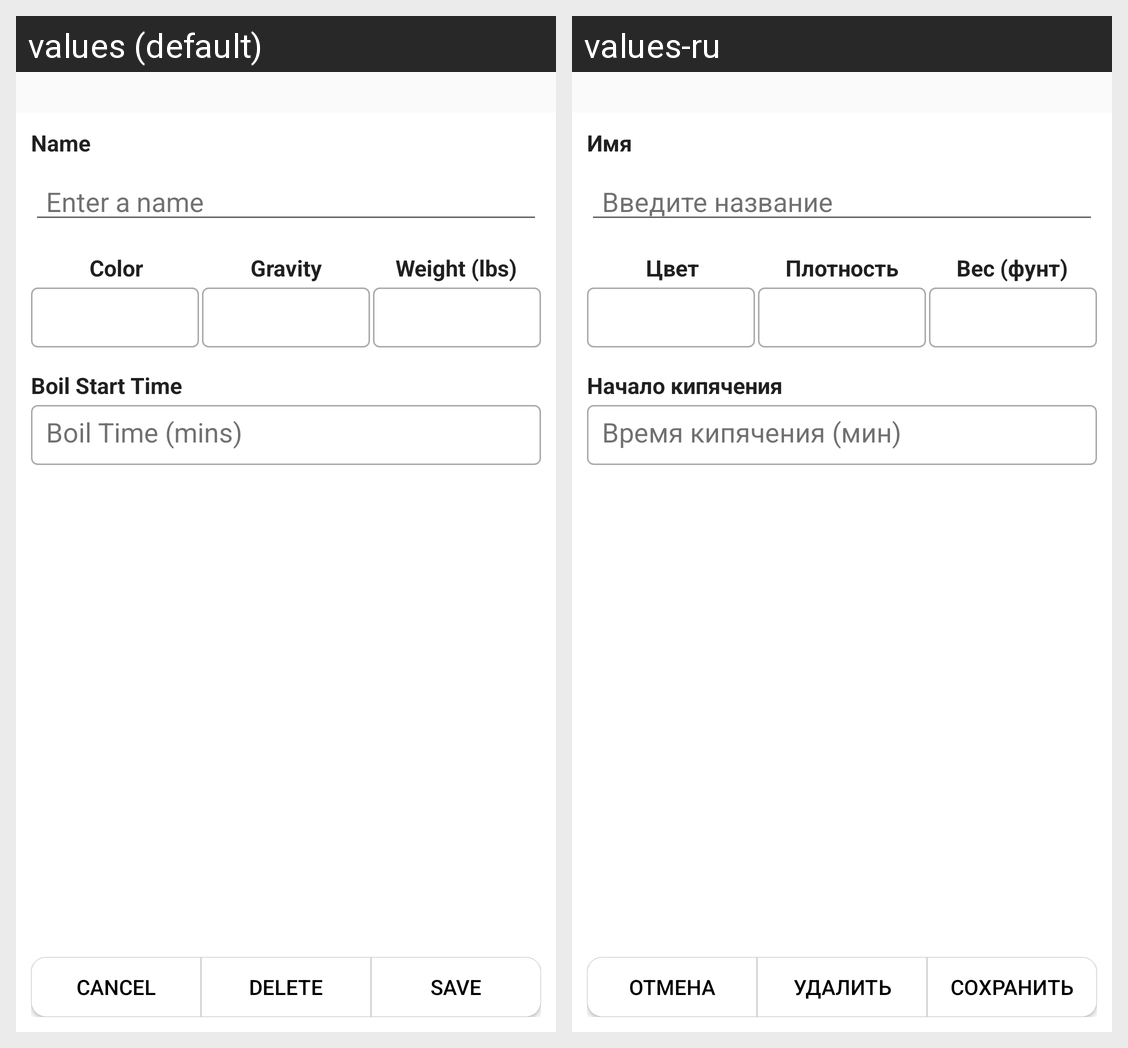

The Android screen above is rendered under two locales of the same app. Produce the string resources it draws, with the default and per-locale values.
Android screen res/layout/activity_edit_fermentable.xml rendered under 2 locales, left to right: values (default), values-ru. Device: Nexus 5 (rendered at 1080×1920; each locale shown at half size, 540×960, under a caption strip naming it); theme Theme.Biermacht.Brews.
Strings drawn on this screen, with the default value and each locale's value (text and hints the layout hard-codes, and strings that could not be matched under every locale, appear in the picture but are not listed):

name
  values: Name
  values-ru: Имя

enter_name
  values: Enter a name
  values-ru: Введите название

color
  values: Color
  values-ru: Цвет

gravity
  values: Gravity
  values-ru: Плотность

weight_lbs
  values: Weight (lbs)
  values-ru: Вес (фунт)

boil_start_time
  values: Boil Start Time
  values-ru: Начало кипячения

boil_time
  values: Boil Time (mins)
  values-ru: Время кипячения (мин)

cancel
  values: Cancel
  values-ru: Отмена

delete
  values: Delete
  values-ru: Удалить

edit
  values: Save
  values-ru: Сохранить
